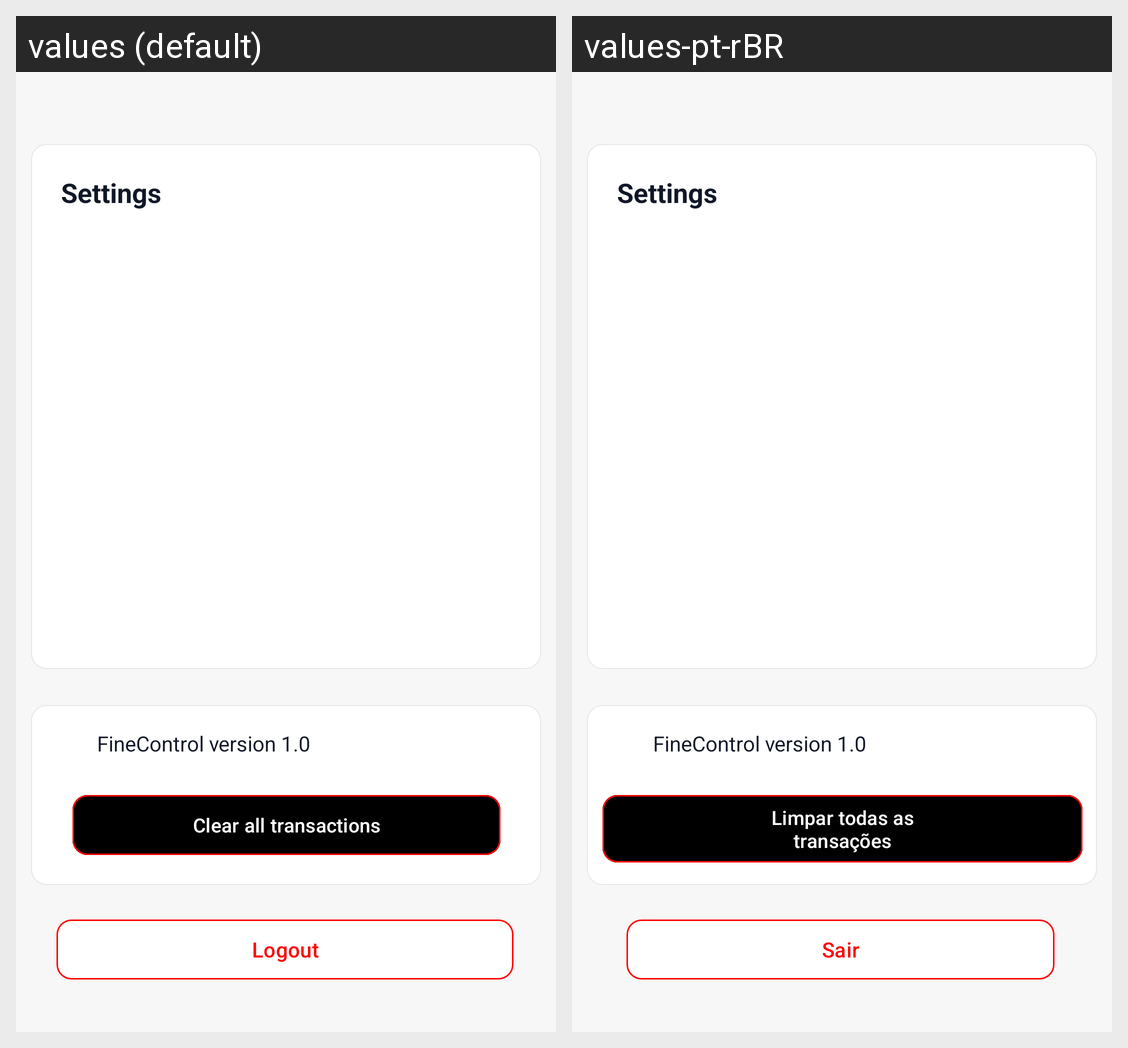

Here is an Android app screen in its default locale and in the app's own translations. Write out the translated-string differences for the strings that appear on this screen.
Android screen res/layout/fragment_profile.xml rendered under 2 locales, left to right: values (default), values-pt-rBR. Device: Nexus 5 (rendered at 1080×1920; each locale shown at half size, 540×960, under a caption strip naming it); theme Theme.FineControlApp.
Strings drawn on this screen, with the default value and each locale's value (text and hints the layout hard-codes, and strings that could not be matched under every locale, appear in the picture but are not listed):

btnLogout
  values: Logout
  values-pt-rBR: Sair

btnClear_all_transactions
  values: Clear all transactions
  values-pt-rBR: Limpar todas as transações
